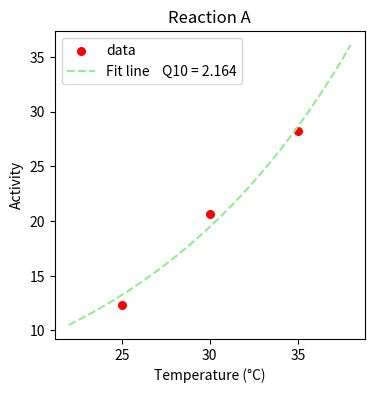

Write the Python code that produced this figure.
### This is a simple script to calculate Q10 values for activity.
### length by using SciPy Optimize non-linear least squares fit on Colab.
### Copyright (c) 2022 by dxda6216 (dxda6216 AT gmail DOT com)
###
#@title Q10 calculator (Temperature vs. Reaction Rate)
import numpy as np
import statistics
from scipy.optimize import curve_fit
from matplotlib import pyplot as plt
import pandas as pd


#@markdown This is to caluculate Q10 temperature coefficient for reaction rate, enzymatic activity, frequency, etc (not for circadian period).

#@markdown For the circadian period, please use https://github.com/dxda6216/q10

#@markdown Input data, then hit **Runtime** -> **Run all** (or press **Ctrl+F9**).

# @markdown ---

# Data description (plot title)
Data_description = "Reaction A" #@param {type:"string"}

# Temperature data
Temperatures = 25.0, 30.0, 35.0 #@param {type:"raw"}
x = np.array(Temperatures)

# Period data
Activities = 12.34, 20.68, 28.22  #@param {type:"raw"}
y = np.array(Activities)

xy_data = {'Temperature': x, 'Activity': y}
df = pd.DataFrame(xy_data)

# @markdown ---

# Base temperature
Select_base_temperature = "30°C" #@param ["0\u00B0C", "4\u00B0C", "10\u00B0C", "15\u00B0C", "20\u00B0C", "25\u00B0C", "30\u00B0C", "35\u00B0C", "37\u00B0C", "40\u00B0C", "45\u00B0C", "50\u00B0C", "60\u00B0C", "100\u00B0C", "Minimum", "Maximum", "Average", "Median", "Set \"Base_temperature\" by slider below"]
Base_temperature = 30 # @param {type:"slider", min:0, max:100, step:0.1}

# Mapping of selection to temperature value
temp_mapping = {
    "0\u00B0C": 0.0, "4\u00B0C": 4.0, "10\u00B0C": 10.0, "15\u00B0C": 15.0,
    "20\u00B0C": 20.0, "25\u00B0C": 25.0, "30\u00B0C": 30.0, "35\u00B0C": 35.0,
    "37\u00B0C": 37.0, "40\u00B0C": 40.0, "45\u00B0C": 45.0, "50\u00B0C": 50.0,
    "60\u00B0C": 60.0, "100\u00B0C": 100.0, "Minimum": np.min(x), "Maximum": np.max(x),
    "Average": statistics.mean(x), "Median": statistics.median(x)
}

if Select_base_temperature == "Set \"Base_temperature\" by slider below":
    base_x = Base_temperature
else:
    base_x = temp_mapping[Select_base_temperature]

# Setting the initial fitting parameter Q10 to 1.000
Initial_fitting_parameter_Q10 = 1.000

# Finding the experimental temperature that is the closest to the base
# temperature and the experimental activity at that temperature.
# Setting the initial fitting parameter Activity at Base Temperature to
# that activity value.
closest_x_value_to_bt = min(x, key=lambda z: abs(z - base_x))
df2 = df[df['Temperature'].isin([closest_x_value_to_bt])]
Initial_fitting_parameter_activity_at_base_temperature = df2['Activity'].mean()

p0 = np.array([Initial_fitting_parameter_activity_at_base_temperature, Initial_fitting_parameter_Q10])

# Displaying Tab-delimited data Yes or No
Display_tab_delimited_data = "No" #@param ["No", "Yes"]

# @markdown ---

# Printing the data
print(df, '\n')
print('Base temperatures =', base_x,'\u00B0C\n')

# Defining an equation for curve fitting
# fitting parameters:
#     rate_bt : activity at the base temperatures
#     q10 : temperature coefficient (Q10)
def func(x, rate_bt, q10):
        return ( q10 ** ( ( x - base_x ) * 0.1 ) ) * rate_bt

# Figure graphical_parameter settings
# psx[0] : figure size - width
# psx[1] : figure size - height
# psx[2] : X-axis scale - min
# psx[3] : X-axis scale - max
# psx[4] : X-axis ticks - starting
# psx[5] : X-axis ticks - ending
# psx[6] : X-axis ticks - interval
# psx[7] : Y-axis scale - min
# psx[8] : Y-axis scale - max
# psx[9] : Y-axis ticks - starting
# psx[10] : Y-axis ticks - ending
# psx[11] : Y-axis ticks - interval
# psx[12] : Fitted curve - starting
# psx[13] : Fitted curve - ending
# psx[14] : Marker size
psx = [4, 4, 27, 45, 28, 45, 2, 14, 45, 14, 45, 2, 28, 43, 30]

# Fitting the data to the defined equation
popt, pcov = curve_fit(func, x, y, p0)

residuals = y - func(x, *popt)
ss_residuals = np.sum(residuals**2)
ss_total = np.sum((y-np.mean(y))**2)
r_squared = 1 - ( ss_residuals / ss_total )

# Printing the results
print(u'Estimated activity at', base_x, '\u00B0C =', '{:.3f}'.format(popt[0]), u'\u00B1', '{:.3f}'.format(pcov[0,0]**0.5))
print(u'Q10 (temperature coefficient) =', '{:.3f}'.format(popt[1]), u'\u00B1', '{:.3f}'.format(pcov[1,1]**0.5))
print(u'R\u00B2 =', '{:.6f}'.format(r_squared), u'\n')

# Plotting data and fitted curve
Marker_color = "red"
Fitted_curve_line_color = "lightgreen"
X_axis_caption = "Temperature (\u00B0C)"
Y_axis_caption = "Activity"
fig = plt.figure(figsize = (psx[0], psx[1]))
fcxmin = int( min(x) * 1.25 - max(x) * 0.25 )
fcxmax = int( max(x) * 1.25 - min(x) * 0.25 ) + 1
fcx = np.linspace(fcxmin, fcxmax, 200)

plt.scatter(x, y, s=psx[14], color = Marker_color, label ='data')
fcy = func(fcx, popt[0], popt[1])
plt.plot(fcx, fcy, '--', color=Fitted_curve_line_color, label = 'Fit line    Q10 = %5.3f' %popt[1])
plt.title(Data_description)
plt.xlabel(X_axis_caption)
plt.ylabel(Y_axis_caption)

if Display_tab_delimited_data == "Yes":
        fix = np.array(range(100, 501, 1))
        flx = fix / 10
        fly = func(flx, popt[0], popt[1])
        print(u'Dataset')
        print (u'Temp (\u00B0C)\tActivity')
        ycount = 0
        for xseq in x:
                print(str(xseq)+'\t'+str(y[ycount]))
                ycount += 1
        print(u'\nFitted Curve')
        print (u'Temp (\u00B0C)\tActivity')
        fcycount = 0
        for flxseq in flx:
                print('{:.1f}'.format(flx[fcycount])+'\t'+'{:.3f}'.format(fly[fcycount]))
                fcycount += 1
        print(u'\n')

plt.legend()
plt.show()

### End of script